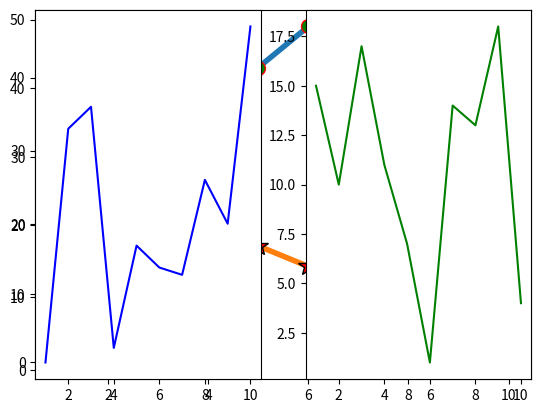
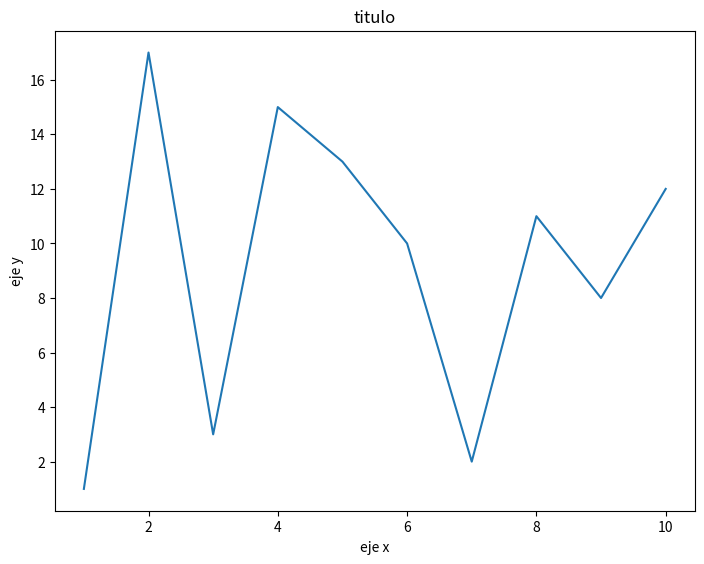
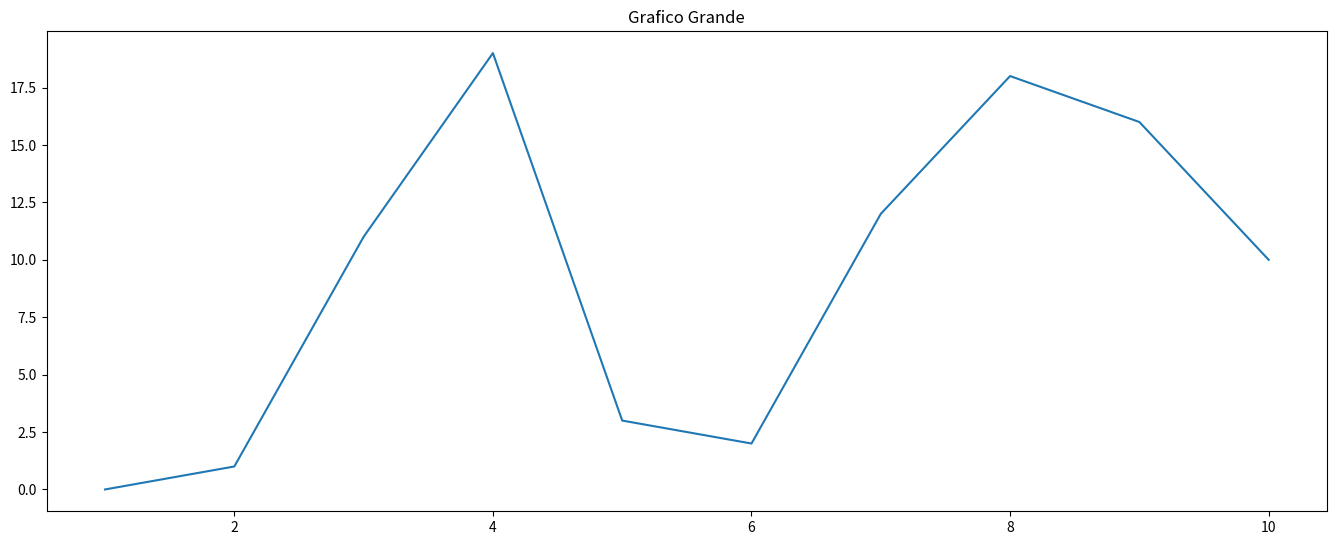

The script that saved these images, in order: (Note: this script raises an exception after producing the figures.)
import matplotlib.pyplot as plt

from random import sample

x = range(1,11)
y1 = sample(range(50), len(x))
y2 = sample(range(50), len(x))

plt.plot(x,y1, marker='o', markersize=10, markerfacecolor="green", markeredgewidth= "1", markeredgecolor = "red", lw=4)
plt.plot(x,y2, marker='*', markersize=15, markerfacecolor="red", markeredgewidth= "1", markeredgecolor = "black", lw=4) #argumentos
plt.show()

#SUBGRAFICOS

x = range (1,11)
plt.subplot(1,2,1) # tabla 1x2 celda 1
y1= sample(range(20),10)
plt.plot(x,y2,"b")

plt.subplot(1,2,2) # tabla 1x2, celda 2   //los argmentos de subplot (1 fila y 2 columnas, 3 la posicion)
y2= y1[::-1] #lista invertida de y1 con slicing
print(y2)
plt.plot(x,y2,"g")
plt.show()

#Figuras

fig = plt.figure()
#limites del rectangulo (l,b,w,h)
rect = (0,0,1.0,1.0)
axes  = fig.add_axes(rect)

x = range (1,11)
y = sample(range(20), len(x))
axes.plot(x,y)

axes.set_xlabel("eje x")
axes.set_ylabel("eje y")
axes.set_title("titulo")

plt.show()

#SUBGRAFICOS EN FIGURAS
#DOS OPCIONES EN POSICIONAMIENTO LIBRE Y POSICIONAMIENTO EN CUADRICULA
fig = plt.figure()

x= range(1,11)
y1 = sample(range(20),len(x))
y2 = sample(range(20),len(x))


rect1 = (0,0,2,1)
axes1 = fig.add_axes(rect1)
axes1.plot(x,y1)
axes1.set_title("Grafico Grande")
plt.show()


#rect2 = (0.1,0.2,0.1,0.1)
#axes2 = fig.add_axes(rect2)
#axes2.plot(x,y2)
#axes2.set_title("Grafico pequeno")
#plt.show()


# POSICIONAMIENTO EN CUADRICULA

fig, axes = plt.subplots(nrows=2, ncols=2)

x = range()